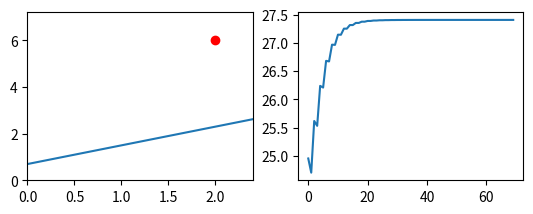

The script that saved this image:
import matplotlib.pyplot as plt
import random

    #turning this into bivariate, theta0 as of this cannot be set zero at runtime
#removing all default values of theta0 and making it a permanent formal parameter
def plot_(arr, n=100):
    y = [0] * n
    for i in range(n):
        for j in range(len(arr)):
            y[i] += arr[j] * pow(i, j)
    plt.plot(y)


def cost_fn(m, x, y, theta):
    theta1=theta[1]
    theta0=theta[0]
    cost = 0
    costs = [0]*m
    for i in range(m):
        costs[i]=cost
        cost += pow((hypothesis_fn(theta, x[i]) - y[i]), 2)
    return (1 / 2 * m) * cost


def hypothesis_fn(theta, x):
    return theta[1] * x + theta[0]

#for X and Y ia m using f(x) = 2*x + 1
# X = [i for i in range(10)]
# Y = [2 * X[i] + 1 for i in range(len(X))]

X = [5, 2]
Y = [1, 6]
m = len(X)
alpha = 0.1  # Learning rate

theta1 = 0.5

#theta0 randomly computated
theta0 = 0.5

n = 10
old_pd=100
old_cost=100
n_default = 10000

costs = []

#for use in loops and decision making statements,
#and also setting the basis for multivariate linear and polynomial,
#theta1 and theta0 are being converted to a list which contains both
theta = [theta0, theta1]
#random variable
random_var = 1
random_bool = True

while(random_bool):
    random_var = 1
    while (random_var>=0):

        # calculate partial derivative
        pd = 0
        for i in range(m):
            pd += hypothesis_fn(theta, X[i]) - Y[i]
        pd /= m
        #
        # n -= 1


        theta[random_var]=theta[random_var]-alpha*pd
        current_cost = cost_fn(m, X, Y, theta)
        costs.append(cost_fn(m, X, Y, theta))

        if(cost_fn(m, X, Y, theta) <= 2 or abs(old_cost-current_cost)<1e-100 or n<=1):
            random_bool=False

        print(current_cost, old_cost-current_cost, abs(old_cost-current_cost), end='\n')

        old_cost=current_cost

        n-=1

        random_var -= 1

    n = n_default


print(theta, 'cost = ', cost_fn(m, X, Y, theta))

#plotting the graph

plt.subplot(221)

plot_([theta[0], theta[1]])
plt.plot(X, Y, 'ro')
plt.axis([0, 1.2*X[-1], 0, 1.2*Y[-1]])

plt.subplot(222)
plt.plot(costs)

print('\n\n\n', theta[1] * 3 + theta[0])
plt.show()